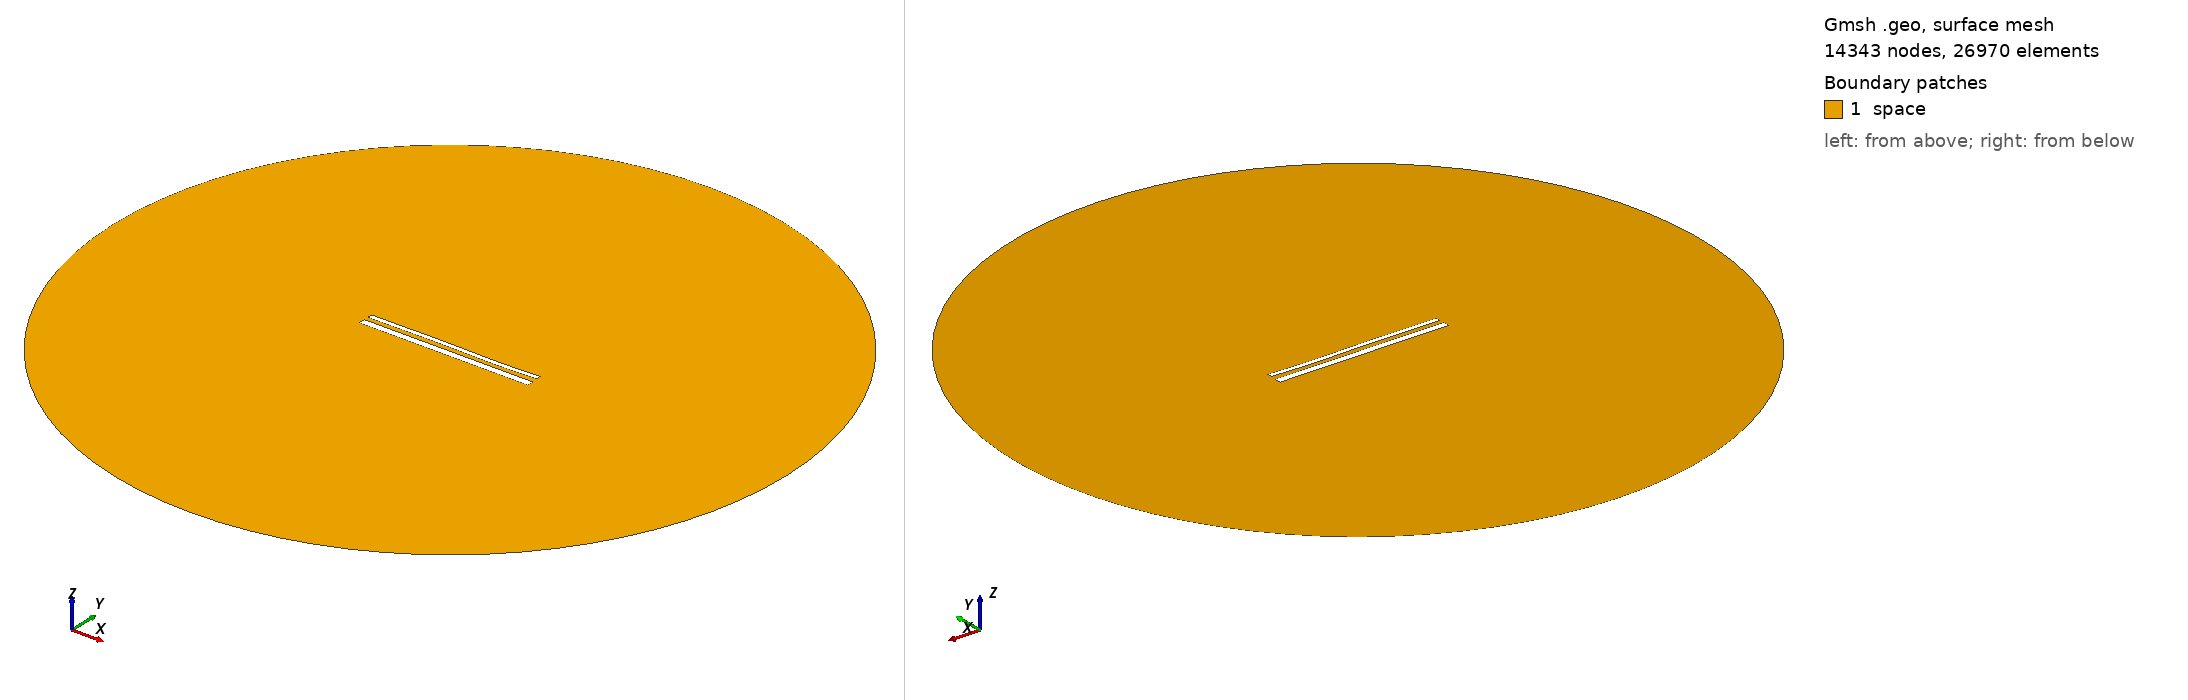

Gmsh geometry script, surface-meshed: 14343 nodes, 26970 surface elements. Boundary patches (legend numbers): 1 space. Left view from above one corner, right view from below the opposite corner. Legend entries are the model's physical surfaces. The drawing asked Gmsh for element sizes between 1% and 20% of the model's largest extent; the script's own settings can give other sizes.

=== 15447.geo (drawn) ===
//---------------------------------------
// Geometry kernel
//---------------------------------------

SetFactory("OpenCASCADE");



//---------------------------------------
// Parameters of the geometry
//---------------------------------------

// Overetch of the upper plate
overetch = 0.5;

// Distance between the plates
distance = 2.5;

// Discretization over the x axis (for the deformation)
nx = 50; 

// Length of the plate
L = 100 - overetch; 

// Number of modes
n = 4; 

// 1st mode coefficient
coeff(1) = 0.07499999999999998;
beta(1) = 0.596864 * 3.1415926535 / L;

// 2nd mode coefficient
coeff(2) = 0.0;
beta(2) = 1.49418 * 3.1415926535 / L;

// 3rd mode coefficient
coeff(3) = 0.15;
beta(3) = 2.50025 * 3.1415926535 / L;

// 4th mode coefficient
coeff(4) = -0.075;
beta(4) = 3.49999 * 3.1415926535 / L;



//---------------------------------------
// Upper plate (deformed rectangle)
//---------------------------------------

// Coordiantes of the upper plate
xmin = -50;
xmax = 50 - overetch;

// Height of the upper plate
yheight = 4 - 2 * overetch;

// Indexes of the points
UpperID[] = {};
LowerID[] = {};
LeftID[] = {};
RightID[] = {};

// Point index
p = 1;

// Horizontal edges
For i In {1:nx}
    x = xmin + (i-1)*(xmax - xmin)/(nx-1);

    y_bottom = distance / 2 + overetch;
    For j In {1:n}
        C = (Cosh(beta(j)*L) + Cos(beta(j)*L)) / (Sinh(beta(j)*L) + Sin(beta(j)*L));
        y_bottom  = y_bottom + coeff(j) * (Cosh(beta(j)*(x+50)) - Cos(beta(j)*(x+50)) - C * (Sinh(beta(j)*(x+50)) - Sin(beta(j)*(x+50))));
    EndFor

    y_top = y_bottom + yheight;

    Point(p) = {x, y_top, 0, 1.0};
    UpperID[i] = p;
    p = p + 1;

    Point(p) = {x, y_bottom, 0, 1.0};
    LowerID[i] = p;
    p = p + 1;
EndFor

// Create point lists
UpperPts[] = {}; LowerPts[] = {};
For i In {1:nx}
  UpperPts[] += {UpperID[i]};
  LowerPts[] += {LowerID[i]};
EndFor

// Build splines
Spline(1) = {UpperPts[]};
Spline(2) = {LowerPts[]};
Line(3) = {LowerPts[nx-1], UpperPts[nx-1]};
Line(4) = {LowerPts[0], UpperPts[0]};

// Build the plane surface
Curve Loop(1) = {2, 3, -1, -4};
Plane Surface(1) = {1};



//---------------------------------------
// Lower plate (rectangle)
//---------------------------------------

// Vertices
Point(1001) = {-50, -1, 0, 1.0};
Point(1002) = { 50, -1, 0, 1.0};
Point(1003) = { 50,  -5, 0, 1.0};
Point(1004) = {-50,  -5, 0, 1.0};

// Edges
Line(5) = {1001, 1002};
Line(6) = {1002, 1003};
Line(7) = {1003, 1004};
Line(8) = {1004, 1001};

// Plane surface
Line Loop(2) = {5, 6, 7, 8};
Plane Surface(2) = {2}; 



//---------------------------------------
// Outer (fictious) boundary
//---------------------------------------

// Points
Point(1005) = {0, 0, 0};       // Center
Point(1006) = {200, 0, 0};     // Start point
Point(1007) = {0, 200, 0};     // 90 degrees
Point(1008) = {-200, 0, 0};    // 180 degrees
Point(1009) = {0, -200, 0};    // 270 degrees

// Circle arcs (each needs start, center, end)
Circle(9) = {1006, 1005, 1007};
Circle(10) = {1007, 1005, 1008};
Circle(11) = {1008, 1005, 1009};
Circle(12) = {1009, 1005, 1006};

// Plane surface for the entire domain
Curve Loop(3) = {9, 10, 11, 12};
Surface(3) = {3};

// Subtract the plates from the whole domain to obtain the actual domain where we want to solve the equations
BooleanDifference{ Surface{3}; Delete; }{ Surface{1}; Surface{2}; Delete; }




//---------------------------------------
// Transfinite Lines/Curves
//---------------------------------------

// Set the number of points on the boundaries
r = 7;

// Plates
Transfinite Curve {1, 2} = 50*r Using Progression 1;
Transfinite Curve {3, 4} = 2*r Using Progression 1;
Transfinite Line {5, 7} = 50*r Using Progression 1;
Transfinite Line {6, 8} = 2*r Using Progression 1;

// Outer boundary
Transfinite Line {9, 10, 11, 12} = 20 Using Progression 1;



//---------------------------------------
// Physical groups
//---------------------------------------                

// Physical curves (boundaries)
Physical Line("force_segment", 10) = {2};
Physical Line("upper_plate", 11) = {1, 3, 4};
Physical Line("lower_plate", 12) = {5, 6, 7, 8};
Physical Line("boundary", 20) = {9, 10, 11, 12};

// Physical Surfaces
Physical Surface("space", 30) = {3};



//---------------------------------------
// 6. Generate the Mesh
//---------------------------------------

// 2D mesh generation
Mesh 2;
